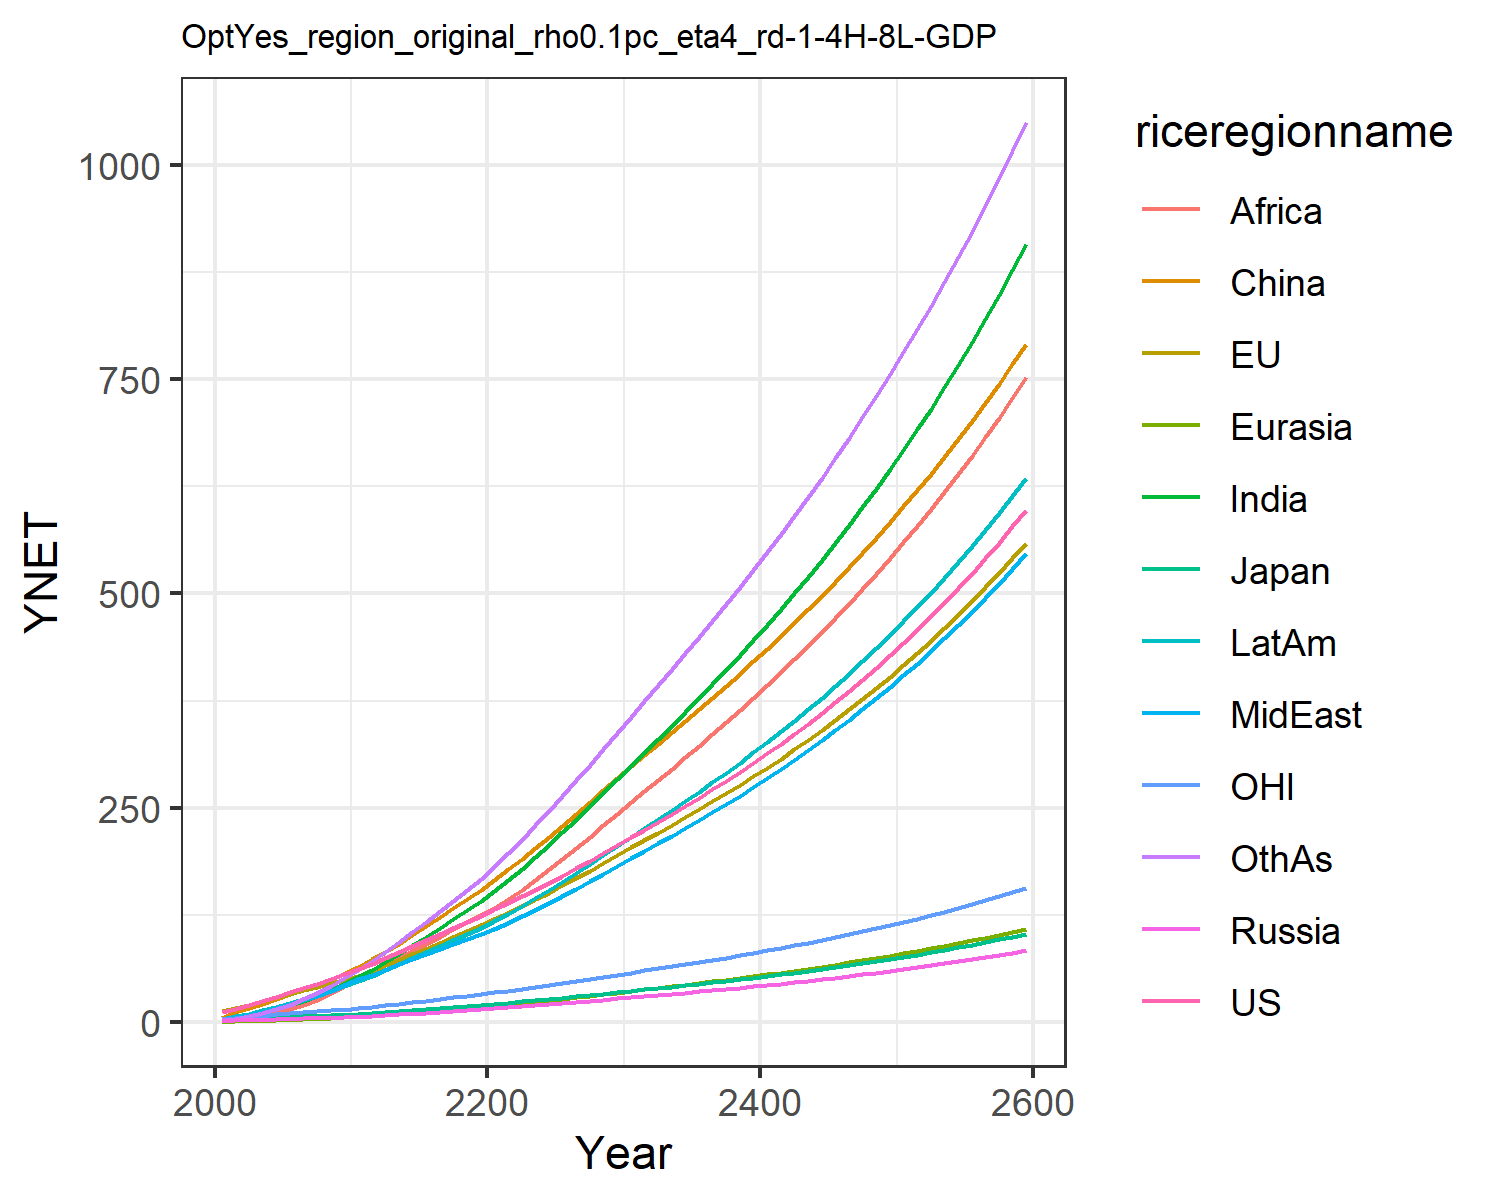

The file beside this chart, header and first rows:
12.385834028060978, 13.01678979724627, 3.86597665139574, 1.696611896412974, 0.8066100533031557, 5.325146609695386, 2.4291640113722863, 3.468311449403455, 1.2950955120313012, 4.551956364221908, 3.837914853603819, 2.612262077897103
15.95, 16.34, 4.418, 2.244, 1.092, 11.88, 4.573, 5.741, 2.442, 7.104, 5.079, 4.165
20.47, 20.57, 5.147, 2.729, 1.534, 16.78, 7.357, 8.712, 4.329, 10.33, 6.47, 6.901
25.16, 24.82, 5.736, 3.184, 2.03, 22.01, 10.93, 12.31, 7.118, 14.08, 7.872, 10.63
30.08, 29.17, 6.099, 3.65, 2.577, 27.42, 15.29, 16.51, 10.93, 18.17, 9.233, 15.37
34.99, 33.36, 6.633, 4.13, 3.161, 32.85, 20.09, 20.91, 15.42, 22.37, 10.48, 20.8
39.91, 37.42, 7.281, 4.617, 3.788, 38.62, 25.35, 25.64, 20.49, 26.8, 11.63, 26.93
45.11, 41.51, 7.91, 5.093, 4.453, 44.6, 31.29, 30.99, 26.62, 31.59, 12.77, 34.09
50.62, 45.63, 8.52, 5.555, 5.152, 50.74, 37.92, 37, 33.91, 36.71, 13.91, 42.33
56.45, 49.74, 9.108, 6.002, 5.878, 56.95, 45.21, 43.72, 42.46, 42.18, 15.03, 51.66
62.42, 54.62, 9.895, 6.618, 6.736, 64.33, 53.11, 50.05, 50.92, 48.03, 16.4, 61.57
68.34, 60.37, 10.91, 7.444, 7.759, 73.45, 61.59, 55.48, 58.68, 54.17, 18.04, 71.96
75.32, 66.85, 12.09, 8.381, 8.894, 82.48, 70.68, 61.57, 66.64, 61, 19.88, 82.47
82.08, 73.23, 13.24, 9.328, 10.07, 91.96, 80.11, 67.54, 74.85, 67.85, 21.69, 93.59
88.8, 79.62, 14.39, 10.29, 11.28, 101.8, 89.84, 73.46, 83.2, 74.74, 23.5, 105.2
95.58, 86.09, 15.55, 11.29, 12.54, 112, 99.83, 79.35, 91.64, 81.7, 25.32, 117.2
102.5, 92.66, 16.73, 12.31, 13.84, 122.4, 110, 85.24, 100.1, 88.74, 27.18, 129.5
109.5, 99.36, 17.94, 13.36, 15.17, 133, 120.4, 91.11, 108.5, 95.83, 29.06, 142.1
116.8, 106.2, 19.17, 14.45, 16.53, 143.8, 130.8, 96.97, 116.9, 103, 30.99, 154.8
124.2, 113.2, 20.43, 15.57, 17.93, 154.8, 141.4, 102.8, 125.1, 110.2, 32.96, 167.8
131.7, 120.4, 21.72, 16.71, 19.38, 166.3, 152.8, 109.2, 133.9, 117.9, 34.98, 181.7
139.3, 127.8, 23.06, 17.85, 20.92, 178.3, 165.6, 116.4, 143.6, 126.5, 37.05, 197.1
147, 135.5, 24.44, 19.01, 22.5, 190.6, 178.9, 123.8, 154.7, 135.4, 39.18, 213.1
154.9, 143.3, 25.85, 20.2, 24.13, 203.2, 192.7, 131.6, 166.3, 144.6, 41.36, 229.7
163, 151.4, 27.3, 21.42, 25.8, 216.1, 206.9, 139.5, 178.3, 154.1, 43.59, 246.7
171.3, 159.6, 28.79, 22.66, 27.51, 229.3, 221.4, 147.7, 190.7, 163.9, 45.88, 264.1
179.8, 168.2, 30.33, 23.94, 29.27, 242.7, 236.4, 156.1, 203.4, 173.9, 48.24, 282
188.5, 176.9, 31.91, 25.26, 31.07, 256.4, 251.8, 164.7, 216.5, 184.2, 50.66, 300.3
197.5, 185.9, 33.54, 26.6, 32.91, 270.4, 267.5, 173.4, 229.7, 194.8, 53.14, 318.9
206.8, 195, 35.21, 27.98, 34.79, 284.6, 283.4, 182.4, 243.3, 205.6, 55.68, 337.9
215.9, 204, 36.84, 29.34, 36.65, 298.5, 299.3, 191.3, 256.6, 216.3, 58.16, 356.6
224.8, 212.7, 38.42, 30.66, 38.45, 311.6, 314.7, 200, 269.6, 226.6, 60.56, 374.8
233.8, 221.4, 40.01, 31.99, 40.27, 324.8, 330.2, 208.7, 282.7, 236.9, 62.96, 393.1
243, 230.1, 41.63, 33.33, 42.12, 338, 345.9, 217.6, 295.8, 247.4, 65.4, 411.5
252.3, 239.1, 43.27, 34.71, 43.98, 351.3, 361.8, 226.6, 309.1, 258.1, 67.88, 430.1
261.9, 248.2, 44.95, 36.1, 45.88, 364.8, 377.9, 235.7, 322.5, 268.9, 70.41, 449
271.7, 257.5, 46.67, 37.53, 47.82, 378.5, 394.4, 245.1, 336.2, 280, 72.99, 468.2
281.8, 267.1, 48.43, 39, 49.8, 392.4, 411.1, 254.7, 350.1, 291.3, 75.64, 487.6
292.1, 276.8, 50.24, 40.5, 51.82, 406.5, 428.2, 264.5, 364.2, 302.8, 78.35, 507.5
302.8, 286.8, 52.09, 42.03, 53.89, 420.9, 445.6, 274.5, 378.6, 314.6, 81.13, 527.6
313.7, 297.1, 54, 43.61, 56, 435.6, 463.4, 284.8, 393.2, 326.8, 83.98, 548.2
324.9, 307.6, 55.95, 45.23, 58.17, 450.5, 481.6, 295.4, 408.2, 339.2, 86.9, 569.2
336.5, 318.4, 57.97, 46.9, 60.39, 465.8, 500.2, 306.2, 423.5, 351.9, 89.9, 590.6
348.4, 329.6, 60.04, 48.61, 62.67, 481.4, 519.3, 317.3, 439.1, 365, 92.99, 612.5
360.6, 341, 62.17, 50.37, 65, 497.4, 538.8, 328.7, 455.1, 378.4, 96.16, 634.9
373.3, 352.7, 64.37, 52.17, 67.41, 513.7, 558.9, 340.4, 471.5, 392.3, 99.42, 657.8
386.3, 364.8, 66.63, 54.04, 69.87, 530.4, 579.5, 352.5, 488.2, 406.5, 102.8, 681.3
399.7, 377.2, 68.96, 55.95, 72.41, 547.5, 600.6, 364.9, 505.4, 421.1, 106.2, 705.3
413.5, 390, 71.36, 57.93, 75.02, 565.1, 622.3, 377.7, 523.1, 436.1, 109.8, 730
427.7, 403.2, 73.84, 59.96, 77.7, 583, 644.7, 390.9, 541.1, 451.6, 113.4, 755.3
442.4, 416.8, 76.39, 62.06, 80.47, 601.4, 667.6, 404.4, 559.7, 467.5, 117.2, 781.2
457.6, 430.7, 79.02, 64.22, 83.31, 620.3, 691.2, 418.4, 578.8, 483.9, 121, 807.8
473.2, 445.1, 81.74, 66.45, 86.25, 639.7, 715.5, 432.7, 598.3, 500.8, 125, 835.2
489.4, 459.9, 84.54, 68.75, 89.27, 659.6, 740.6, 447.5, 618.5, 518.3, 129.1, 863.3
506, 475.2, 87.43, 71.12, 92.38, 680, 766.3, 462.8, 639.2, 536.2, 133.4, 892.2
523.2, 491, 90.41, 73.57, 95.59, 701, 792.9, 478.6, 660.5, 554.8, 137.7, 921.9
540.9, 507.2, 93.49, 76.09, 98.9, 722.5, 820.2, 494.8, 682.4, 573.9, 142.2, 952.4
559.2, 523.9, 96.66, 78.7, 102.3, 744.7, 848.4, 511.5, 704.9, 593.6, 146.9, 983.8
578.1, 541.2, 99.94, 81.39, 105.8, 767.4, 877.5, 528.8, 728.1, 614, 151.6, 1016
597.6, 559, 103.3, 84.16, 109.5, 790.8, 907.5, 546.6, 752, 635, 156.5, 1049
